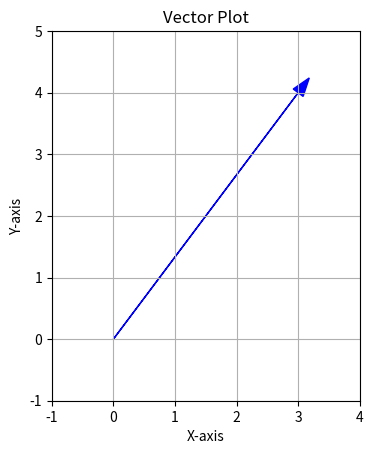

Generate this figure with matplotlib:
import math as m

class vec:
    def __init__(self,*args):
        self.col=list(args)
        self.dim=len(self.col)
    def __repr__(self):
        return "vec("+",".join(map(str,self.col))+")"
    def dimn(self,li:list):
        xo=tuple((self.col[_]for _ in li if _<self.dim and _>=0))
        return xo
    
    def mag(self):
        return m.sqrt(sum((map(lambda x: x**2,self.col))))
    def unit(self, mode="vector"):
        val=[self.col[_]/self.mag() for _ in range(self.dim)]
        return vec(*val) if mode=="vector" else tuple(val) if mode=="tuple" else None
    def selfplot_2d(self, start=(0,0), color='blue', head_width=0.2, head_length=0.3):
        import matplotlib.pyplot as plt
        fig, ax = plt.subplots()
        ax.arrow(start[0], start[1], self.col[0], self.col[1], head_width=head_width, head_length=head_length, fc=color, ec=color)
        ax.set_xlim(min(start[0], start[0]+self.col[0])-1, max(start[0], start[0]+self.col[0])+1)
        ax.set_ylim(min(start[1], start[1]+self.col[1])-1, max(start[1], start[1]+self.col[1])+1)
        ax.set_xlabel('X-axis')
        ax.set_ylabel('Y-axis')
        ax.set_title('Vector Plot')
        ax.grid(True)
        ax.set_aspect('equal', adjustable='box')
        plt.show()
a=vec(3,4)
a.selfplot_2d()